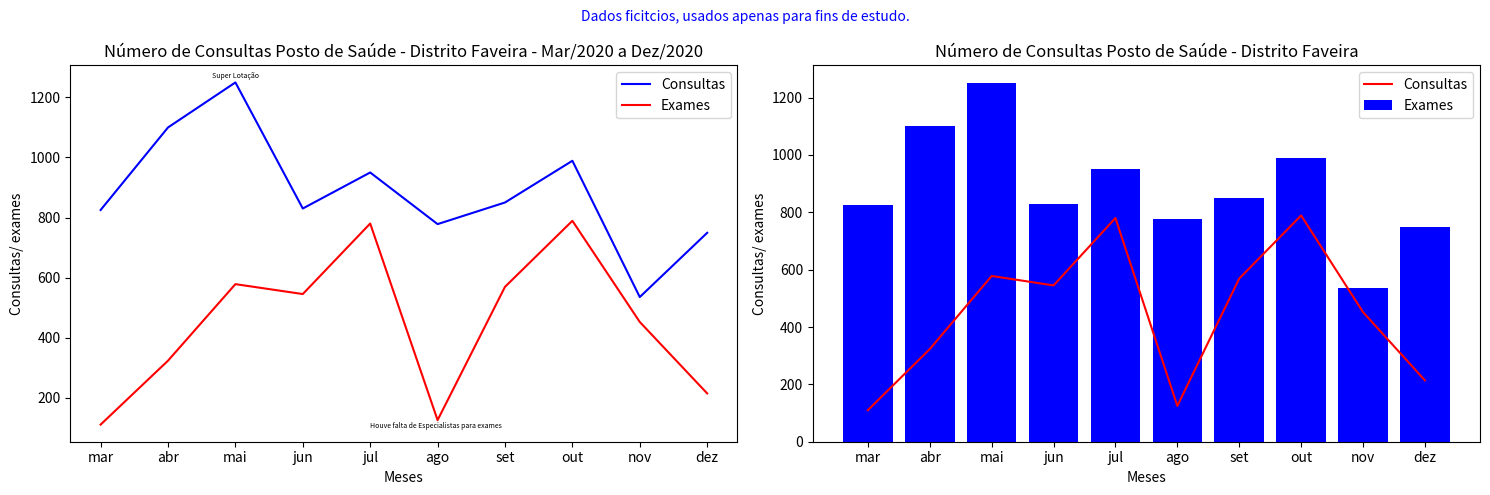

Reproduce this figure in Python.

import matplotlib.pyplot as plt

meses = ['mar', 'abr', 'mai', 'jun', 'jul','ago','set', 'out', 'nov', 'dez']

consultas = [825, 1100, 1250, 830, 950, 778, 850, 989, 535, 749]
exames = [110, 323, 578 , 545, 780, 125, 569, 789, 452, 214]



plt.rcParams["figure.autolayout"] = True
plt.figure(1, figsize=(15,5))
   
plt.subplot(1,2,1)        
plt.plot(meses, consultas, color= 'blue')
plt.plot(meses, exames, color = 'red')
plt.axis([0, len(meses), 0, max(consultas)+ 300])
plt.axis('auto')
plt.title('Número de Consultas Posto de Saúde - Distrito Faveira - Mar/2020 a Dez/2020')
plt.suptitle('Dados ficitcios, usados apenas para fins de estudo.', fontsize = 10, color = 'blue')
plt.legend(['Consultas', 'Exames'])
plt.xlabel('Meses')
plt.ylabel('Consultas/ exames')
plt.text (0.25, 0.145, 'Houve falta de Especialistas para exames', fontsize = 5, transform=plt.gcf().transFigure)
plt.text (0.145, 0.845, 'Super Lotação', fontsize = 5, transform=plt.gcf().transFigure)


plt.subplot(1,2,2)           
plt.bar(meses, consultas, color= 'blue')
plt.plot(meses, exames, color = 'red')
plt.axis([0, len(meses), 0, max(consultas)+ 300])
plt.axis('auto')
plt.title('Número de Consultas Posto de Saúde - Distrito Faveira')
plt.suptitle('Dados ficitcios, usados apenas para fins de estudo.', fontsize = 10, color = 'blue')
plt.legend(['Consultas', 'Exames'])
plt.xlabel('Meses')
plt.ylabel('Consultas/ exames')

plt.show()
